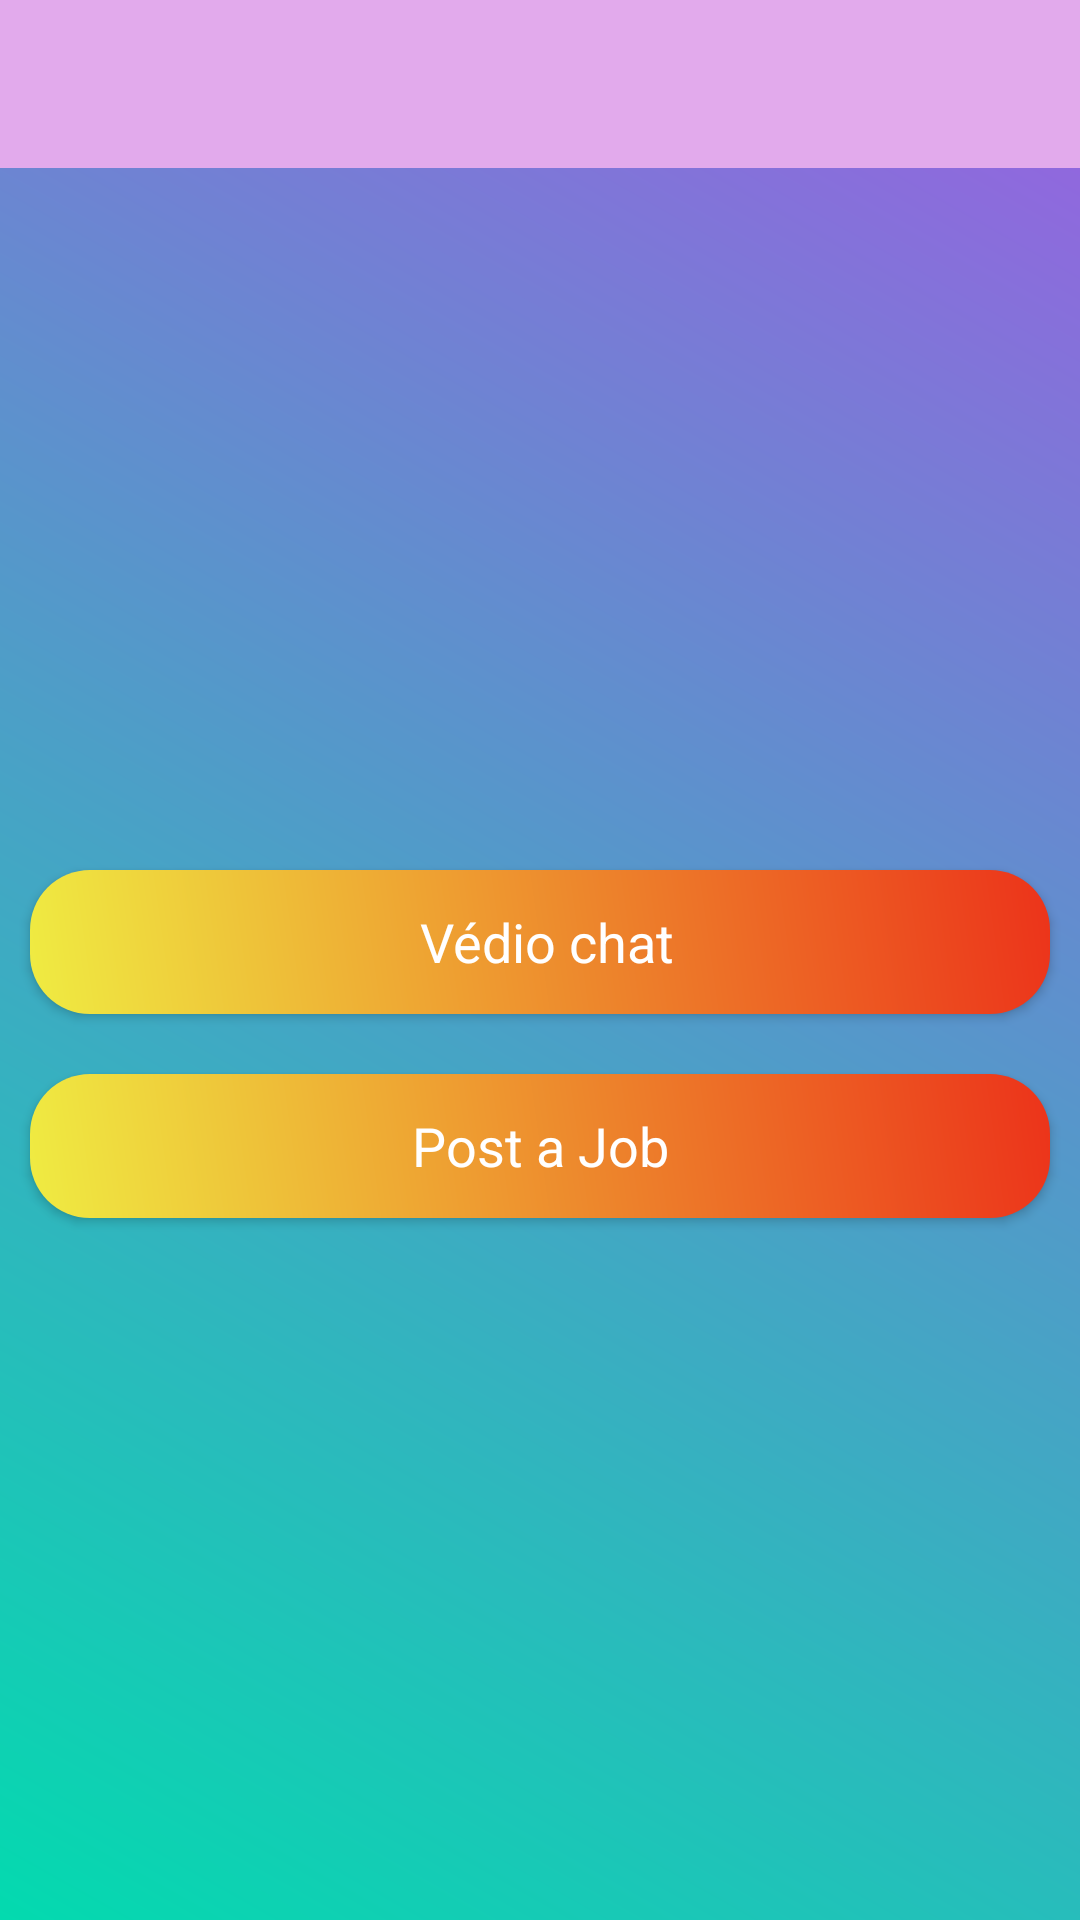

Produce the Android XML layout that renders to this screen, including the resource entries it uses.
<!-- AndroidManifest.xml: application theme Theme.Proboost -->
<!-- res/layout/activity_home.xml -->
<?xml version="1.0" encoding="utf-8"?>
<LinearLayout xmlns:android="http://schemas.android.com/apk/res/android"
    xmlns:app="http://schemas.android.com/apk/res-auto"
    xmlns:tools="http://schemas.android.com/tools"
    android:layout_width="match_parent"
    android:layout_height="match_parent"
    android:orientation="vertical"
    android:background="@drawable/background_color"
    tools:context=".HomeActivity">

<include layout="@layout/toolbar"
    android:id="@+id/toolbar_home"
    />


    <LinearLayout
        android:layout_width="match_parent"
        android:layout_height="match_parent"
        android:gravity="center"
        android:orientation="vertical">

        <Button
            android:id="@+id/btn_allJobs"
            android:layout_width="match_parent"
            android:layout_height="wrap_content"
            android:layout_margin="10dp"
            android:background="@drawable/button_design"
            android:onClick="video"
            android:text=" Védio chat"
            android:textAppearance="?android:textAppearanceMedium"
            android:textColor="@color/white">

        </Button>

        <Button
            android:layout_width="match_parent"
            android:layout_height="wrap_content"
            android:layout_margin="10dp"
            android:background="@drawable/button_design"
            android:text="Post a Job"
            android:textAppearance="?android:textAppearanceMedium"
            android:textColor="@color/white"
            android:id="@+id/btn_postJob">

        </Button>
    </LinearLayout>


</LinearLayout>
<!-- res/layout/toolbar.xml (included above) -->
<?xml version="1.0" encoding="utf-8"?>
<androidx.appcompat.widget.Toolbar
    xmlns:android="http://schemas.android.com/apk/res/android"
    android:layout_width="match_parent"
    android:layout_height="wrap_content"
    xmlns:app="http://schemas.android.com/apk/res-auto"
    android:background="@color/toolbar_color"
    android:theme="@style/Theme.AppCompat.Light.DarkActionBar"
    app:popupTheme="@style/Theme.AppCompat.Light.DarkActionBar">

</androidx.appcompat.widget.Toolbar>
<!-- resources referenced by this layout -->
<resources>
  <color name="toolbar_color">#E2AAEC</color>
  <color name="white">#FFFFFFFF</color>
  <!-- drawable background_color (drawable) -->
  <?xml version="1.0" encoding="utf-8"?>
  <shape xmlns:android="http://schemas.android.com/apk/res/android">
  
      <gradient android:angle="45"
                  android:startColor="#03DAAF"
                  android:endColor="#9A60E1"
          />
  
  </shape>
  <!-- drawable button_design (drawable) -->
  <?xml version="1.0" encoding="utf-8"?>
  <shape xmlns:android="http://schemas.android.com/apk/res/android">
  
      <gradient
          android:angle="45"
          android:startColor="#EFEC42"
          android:endColor="#EC331A"
          />
      <corners
  
          android:topRightRadius="20dp"
          android:topLeftRadius="20dp"
          android:bottomLeftRadius="20dp"
          android:bottomRightRadius="20dp"
          />
  </shape>
  <style name="Theme.Proboost" parent="Theme.MaterialComponents.DayNight.DarkActionBar">
          
          <item name="colorPrimary">@color/purple_500</item>
          <item name="colorPrimaryVariant">@color/purple_700</item>
          <item name="colorOnPrimary">@color/white</item>
          
          <item name="colorSecondary">@color/teal_200</item>
          <item name="colorSecondaryVariant">@color/teal_700</item>
          <item name="colorOnSecondary">@color/black</item>
          
          <item name="android:statusBarColor" tools:targetApi="l">?attr/colorPrimaryVariant</item>
          
      </style>
  <color name="purple_500">#FF6200EE</color>
  <color name="purple_700">#FF3700B3</color>
  <color name="teal_200">#FF03DAC5</color>
  <color name="teal_700">#FF018786</color>
  <color name="black">#FF000000</color>
</resources>
